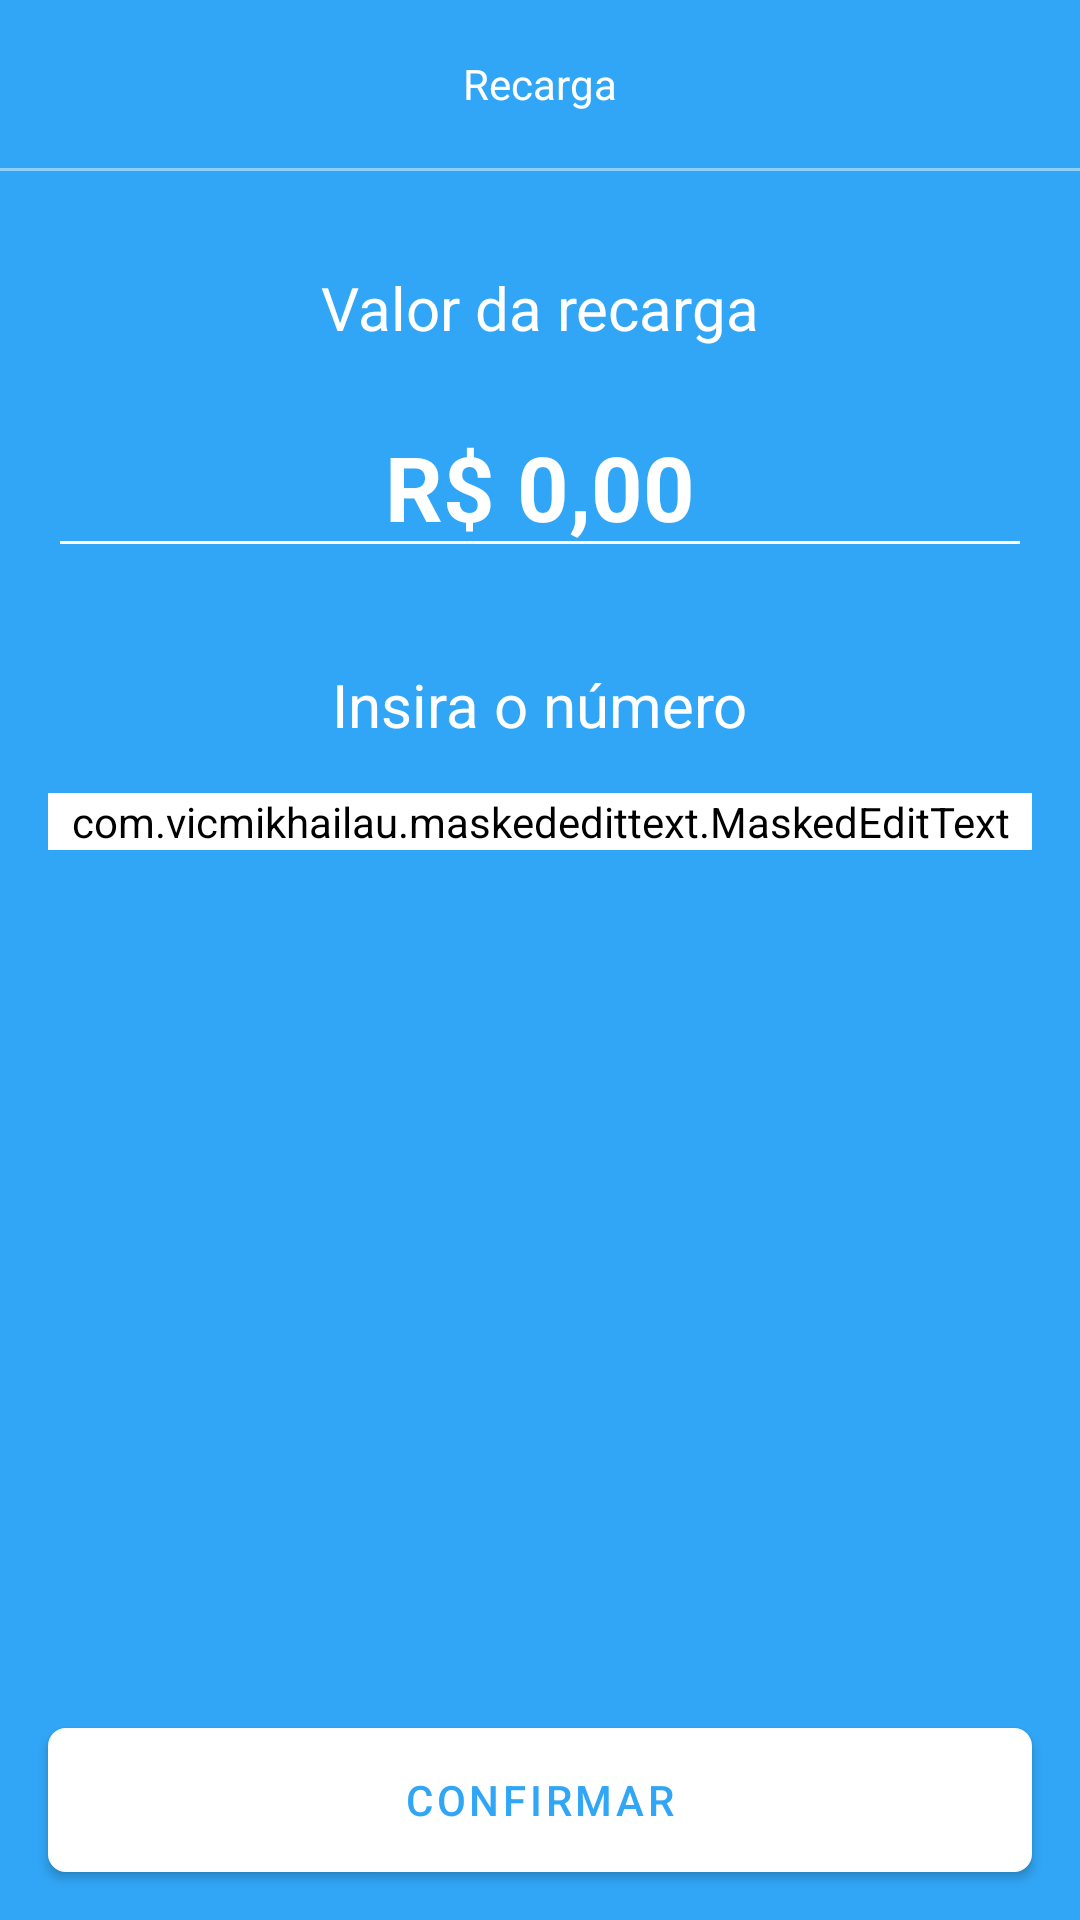

Write the Android layout XML for this screen, with the resource values it uses.
<!-- AndroidManifest.xml: application theme Theme.BancoDigital -->
<!-- res/layout/fragment_recharge_form.xml -->
<?xml version="1.0" encoding="utf-8"?>
<ScrollView xmlns:android="http://schemas.android.com/apk/res/android"
    xmlns:app="http://schemas.android.com/apk/res-auto"
    xmlns:tools="http://schemas.android.com/tools"
    android:layout_width="match_parent"
    android:layout_height="match_parent"
    android:fillViewport="true"
    android:theme="@style/Theme.Dark"
    tools:context=".presenter.features.recharge.RechargeFormFragment">


    <androidx.constraintlayout.widget.ConstraintLayout
        android:layout_width="match_parent"
        android:layout_height="match_parent">

        <androidx.appcompat.widget.Toolbar
            android:id="@+id/toolbar"
            android:layout_width="match_parent"
            android:layout_height="wrap_content"
            app:layout_constraintEnd_toEndOf="parent"
            app:layout_constraintStart_toStartOf="parent"
            app:layout_constraintTop_toTopOf="parent">

            <TextView
                android:layout_width="wrap_content"
                android:layout_height="wrap_content"
                android:layout_gravity="center_horizontal"
                android:text="@string/text_title_toolbar_recharge_form_fragment"
                android:textColor="@color/white" />
        </androidx.appcompat.widget.Toolbar>

        <View
            android:id="@+id/view"
            android:layout_width="match_parent"
            android:layout_height="1dp"
            android:background="@color/color_text_hint"
            app:layout_constraintEnd_toEndOf="parent"
            app:layout_constraintStart_toStartOf="parent"
            app:layout_constraintTop_toBottomOf="@+id/toolbar" />


        <TextView
            android:id="@+id/textView6"
            android:layout_width="wrap_content"
            android:layout_height="wrap_content"
            android:layout_marginHorizontal="16dp"
            android:layout_marginTop="32dp"
            android:text="@string/text_title_amount_recharge_form_fragment"
            android:textColor="@color/white"
            android:textSize="20sp"
            app:layout_constraintEnd_toEndOf="parent"
            app:layout_constraintStart_toStartOf="parent"
            app:layout_constraintTop_toBottomOf="@+id/view" />

        <EditText
            android:id="@+id/edit_amount"
            android:layout_width="0dp"
            android:layout_height="wrap_content"
            android:layout_margin="16dp"
            android:backgroundTint="@color/white"
            android:inputType="numberDecimal|textNoSuggestions"
            android:text="R$ 0,00"
            android:textAlignment="center"
            android:textColor="@color/white"
            android:textSize="30sp"
            android:textStyle="bold"
            app:layout_constraintEnd_toEndOf="parent"
            app:layout_constraintStart_toStartOf="parent"
            app:layout_constraintTop_toBottomOf="@+id/textView6" />

        <TextView
            android:id="@+id/textLabelNumber"
            android:layout_width="wrap_content"
            android:layout_height="wrap_content"
            android:layout_marginHorizontal="16dp"
            android:layout_marginTop="32dp"
            android:text="@string/text_label_phone_number_recharge_form_fragment"
            android:textColor="@color/white"
            android:textSize="20sp"
            app:layout_constraintEnd_toEndOf="parent"
            app:layout_constraintStart_toStartOf="parent"
            app:layout_constraintTop_toBottomOf="@+id/edit_amount" />

        <com.vicmikhailau.maskededittext.MaskedEditText
            android:id="@+id/edit_phone_number"
            android:layout_width="0dp"
            android:layout_height="wrap_content"
            android:layout_margin="16dp"
            android:autofillHints=""
            android:backgroundTint="@color/white"
            android:drawableStart="@drawable/ic_phone_android_24"
            android:drawableTint="@color/color_text_hint"
            android:hint="@string/text_hint_phone_number_recharge_form_fragment"
            android:inputType="phone"
            android:textAlignment="center"
            android:textColor="@color/white"
            android:textColorHint="@color/color_text_hint"
            android:textSize="24sp"
            app:layout_constraintEnd_toEndOf="parent"
            app:layout_constraintStart_toStartOf="parent"
            app:layout_constraintTop_toBottomOf="@+id/textLabelNumber"
            app:mask="(##) #####-####" />
a
        <ProgressBar
            android:id="@+id/progress_bar"
            android:layout_width="wrap_content"
            android:layout_height="wrap_content"
            android:layout_marginTop="16dp"
            android:indeterminateTint="@color/white"
            android:visibility="invisible"
            app:layout_constraintEnd_toEndOf="parent"
            app:layout_constraintStart_toStartOf="parent"
            app:layout_constraintTop_toBottomOf="@+id/edit_phone_number"
            tools:visibility="visible" />

        <com.google.android.material.button.MaterialButton
            android:id="@+id/btn_confirm"
            android:layout_width="match_parent"
            android:layout_height="wrap_content"
            android:layout_margin="16dp"
            android:background="@drawable/bg_button"
            android:text="@string/text_btn_transaction_recharge_form_fragment"
            android:textColor="@color/color_default"
            app:backgroundTint="@color/white"
            app:layout_constraintBottom_toBottomOf="parent"
            app:layout_constraintEnd_toEndOf="parent"
            app:layout_constraintHorizontal_bias="0.5"
            app:layout_constraintStart_toStartOf="parent" />

    </androidx.constraintlayout.widget.ConstraintLayout>
</ScrollView>
<!-- resources referenced by this layout -->
<resources>
  <color name="color_default">#31A6F6</color>
  <color name="color_text_hint">#91CEF8</color>
  <color name="white">#FFFFFFFF</color>
  <!-- drawable bg_button (drawable) -->
  <?xml version="1.0" encoding="utf-8"?>
  <shape xmlns:android="http://schemas.android.com/apk/res/android"
      android:shape="rectangle">
  
      <solid android:color="@color/color_default"/>
      <corners android:radius="6dp" />
  
  </shape>
  <string name="text_btn_transaction_recharge_form_fragment">Confirmar</string>
  <string name="text_hint_phone_number_recharge_form_fragment">Número</string>
  <string name="text_label_phone_number_recharge_form_fragment">Insira o número</string>
  <string name="text_title_amount_recharge_form_fragment">Valor da recarga</string>
  <string name="text_title_toolbar_recharge_form_fragment">Recarga</string>
  <style name="Theme.Dark" parent="Theme.MaterialComponents.DayNight.NoActionBar">
          <item name="colorControlActivated">@color/white</item>
      </style>
  <style name="Theme.BancoDigital" parent="Theme.MaterialComponents.DayNight.NoActionBar">
          
          <item name="colorPrimary">@color/color_default</item>
          <item name="colorPrimaryVariant">@color/color_default</item>
          <item name="colorOnPrimary">@color/white</item>
          
          <item name="colorSecondary">@color/color_default</item>
          <item name="colorSecondaryVariant">@color/teal_700</item>
          <item name="colorOnSecondary">@color/teal_200</item>
          
          <item name="android:statusBarColor" tools:targetApi="l">?attr/colorPrimaryVariant</item>
          
          <item name="android:windowBackground">@color/color_default</item>
      </style>
  <color name="teal_700">#FF018786</color>
  <color name="teal_200">#FF03DAC5</color>
</resources>
